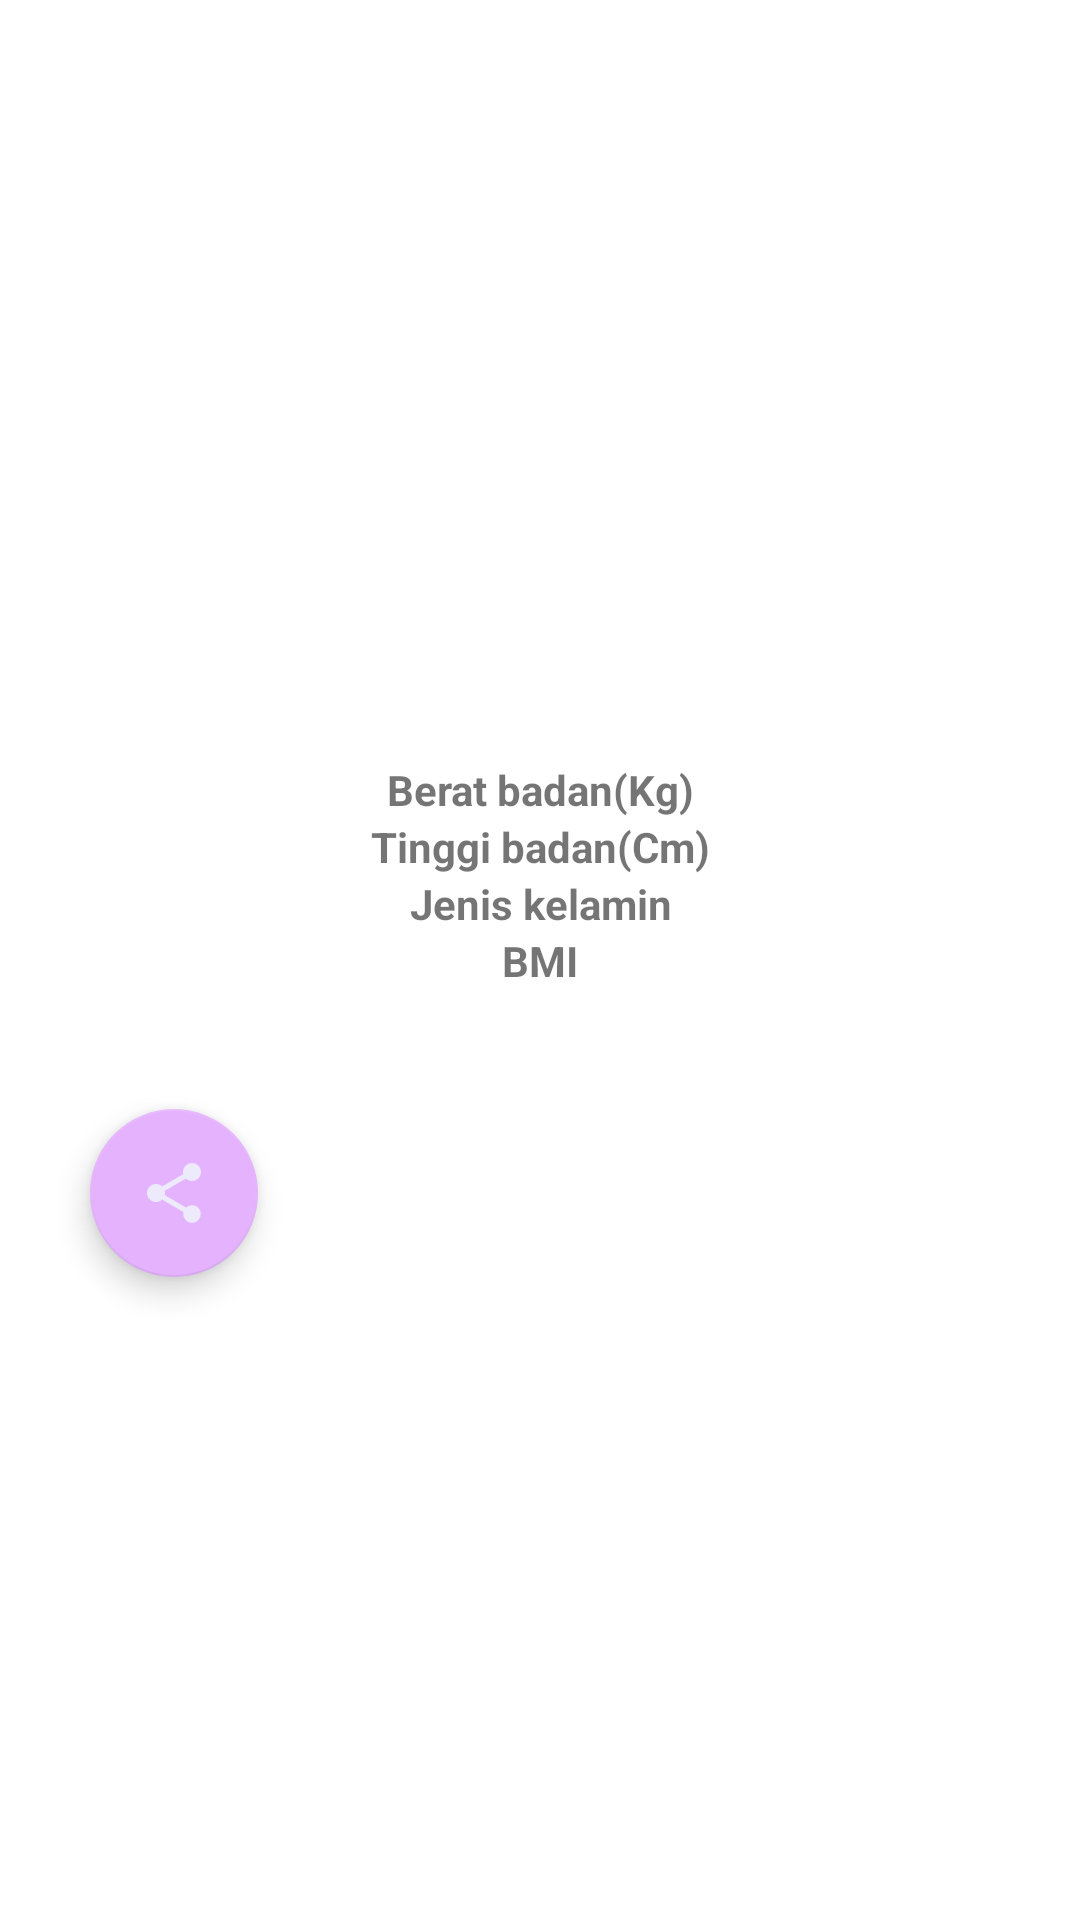

Produce the Android XML layout that renders to this screen, including the resource entries it uses.
<!-- AndroidManifest.xml: application theme Theme.HitungBMI -->
<!-- res/layout/fragment_saran.xml -->
<?xml version="1.0" encoding="utf-8"?>
<LinearLayout xmlns:android="http://schemas.android.com/apk/res/android"
    xmlns:tools="http://schemas.android.com/tools"
    android:layout_width="match_parent"
    android:layout_height="match_parent"
    xmlns:app="http://schemas.android.com/apk/res-auto"
    android:layout_margin="@dimen/horizontal_margin"
    android:orientation="vertical"
    android:weightSum="2">

    <ImageView
        android:id="@+id/imageView"
        android:layout_width="match_parent"
        android:layout_height="0dp"
        android:layout_weight="1"
        android:contentDescription="@null"
        tools:src="@drawable/ideal" />

    <TextView
        android:id="@+id/textView"
        android:layout_width="match_parent"
        android:layout_height="wrap_content"
        android:gravity="center_horizontal"
        android:textSize="18sp"
        tools:text="@string/saran_ideal" />

    <TextView
        android:layout_width="match_parent"
        android:layout_height="wrap_content"
        android:id="@+id/tv_hasilBerat"
        android:layout_marginTop="15dp"
        android:textStyle="bold"
        android:text="@string/bb_kg"
        android:gravity="center_horizontal"/>

    <TextView
        android:layout_width="match_parent"
        android:layout_height="wrap_content"
        android:id="@+id/tv_hasilTinggi"
        android:textStyle="bold"
        android:text="@string/tg_cm"
        android:gravity="center_horizontal"/>

    <TextView
        android:layout_width="match_parent"
        android:layout_height="wrap_content"
        android:id="@+id/tv_jk"
        android:textStyle="bold"
        android:text="@string/jenis"
        android:gravity="center_horizontal"/>

    <TextView
        android:layout_width="match_parent"
        android:layout_height="wrap_content"
        android:id="@+id/tv_bmii"
        android:textStyle="bold"
        android:text="@string/hasilBMI"
        android:gravity="center_horizontal"/>

    <com.google.android.material.floatingactionbutton.FloatingActionButton
        android:id="@+id/sharing"
        android:layout_width="wrap_content"
        android:layout_height="wrap_content"
        android:layout_marginTop="40dp"
        android:layout_marginStart="30dp"
        android:src="@drawable/ic_share"
        app:backgroundTint="#e5b3fe"
        app:tint="#edf2fb"
        tools:ignore="ContentDescription" />

</LinearLayout>
<!-- resources referenced by this layout -->
<resources>
  <!-- drawable ic_share (drawable) -->
  <vector android:alpha="0.86" android:height="24dp"
      android:tint="#6A8DFF" android:viewportHeight="24"
      android:viewportWidth="24" android:width="24dp"
      xmlns:android="http://schemas.android.com/apk/res/android">
      <path android:fillColor="@android:color/white" android:pathData="M18,16.08c-0.76,0 -1.44,0.3 -1.96,0.77L8.91,12.7c0.05,-0.23 0.09,-0.46 0.09,-0.7s-0.04,-0.47 -0.09,-0.7l7.05,-4.11c0.54,0.5 1.25,0.81 2.04,0.81 1.66,0 3,-1.34 3,-3s-1.34,-3 -3,-3 -3,1.34 -3,3c0,0.24 0.04,0.47 0.09,0.7L8.04,9.81C7.5,9.31 6.79,9 6,9c-1.66,0 -3,1.34 -3,3s1.34,3 3,3c0.79,0 1.5,-0.31 2.04,-0.81l7.12,4.16c-0.05,0.21 -0.08,0.43 -0.08,0.65 0,1.61 1.31,2.92 2.92,2.92 1.61,0 2.92,-1.31 2.92,-2.92s-1.31,-2.92 -2.92,-2.92z"/>
  </vector>
  <string name="bb_kg">Berat badan(Kg) </string>
  <string name="hasilBMI">BMI</string>
  <string name="jenis">Jenis kelamin </string>
  <string name="saran_ideal">Pertahankan gaya hidupmu! Tapi jangan kebanyakan gaya karena itu berbahaya.</string>
  <string name="tg_cm">Tinggi badan(Cm)  </string>
  <style name="Theme.HitungBMI" parent="Theme.MaterialComponents.Light.DarkActionBar">
          
          <item name="colorPrimary">@color/purple_500</item>
          <item name="colorPrimaryVariant">@color/purple_700</item>
          <item name="colorOnPrimary">@color/white</item>
          
          <item name="colorSecondary">@color/teal_200</item>
          <item name="colorSecondaryVariant">@color/teal_700</item>
          <item name="colorOnSecondary">@color/black</item>
          
          <item name="android:statusBarColor" tools:targetApi="l">?attr/colorPrimaryVariant</item>
          
      </style>
  <!-- not gathered from this repository: default colours our renderer supplied (Android Studio template values) -->
  <color name="purple_500">#FF6200EE</color>
  <color name="purple_700">#FF3700B3</color>
  <color name="teal_200">#FF03DAC5</color>
  <color name="teal_700">#FF018786</color>
  <color name="black">#FF000000</color>
  <color name="white">#FFFFFFFF</color>
</resources>
